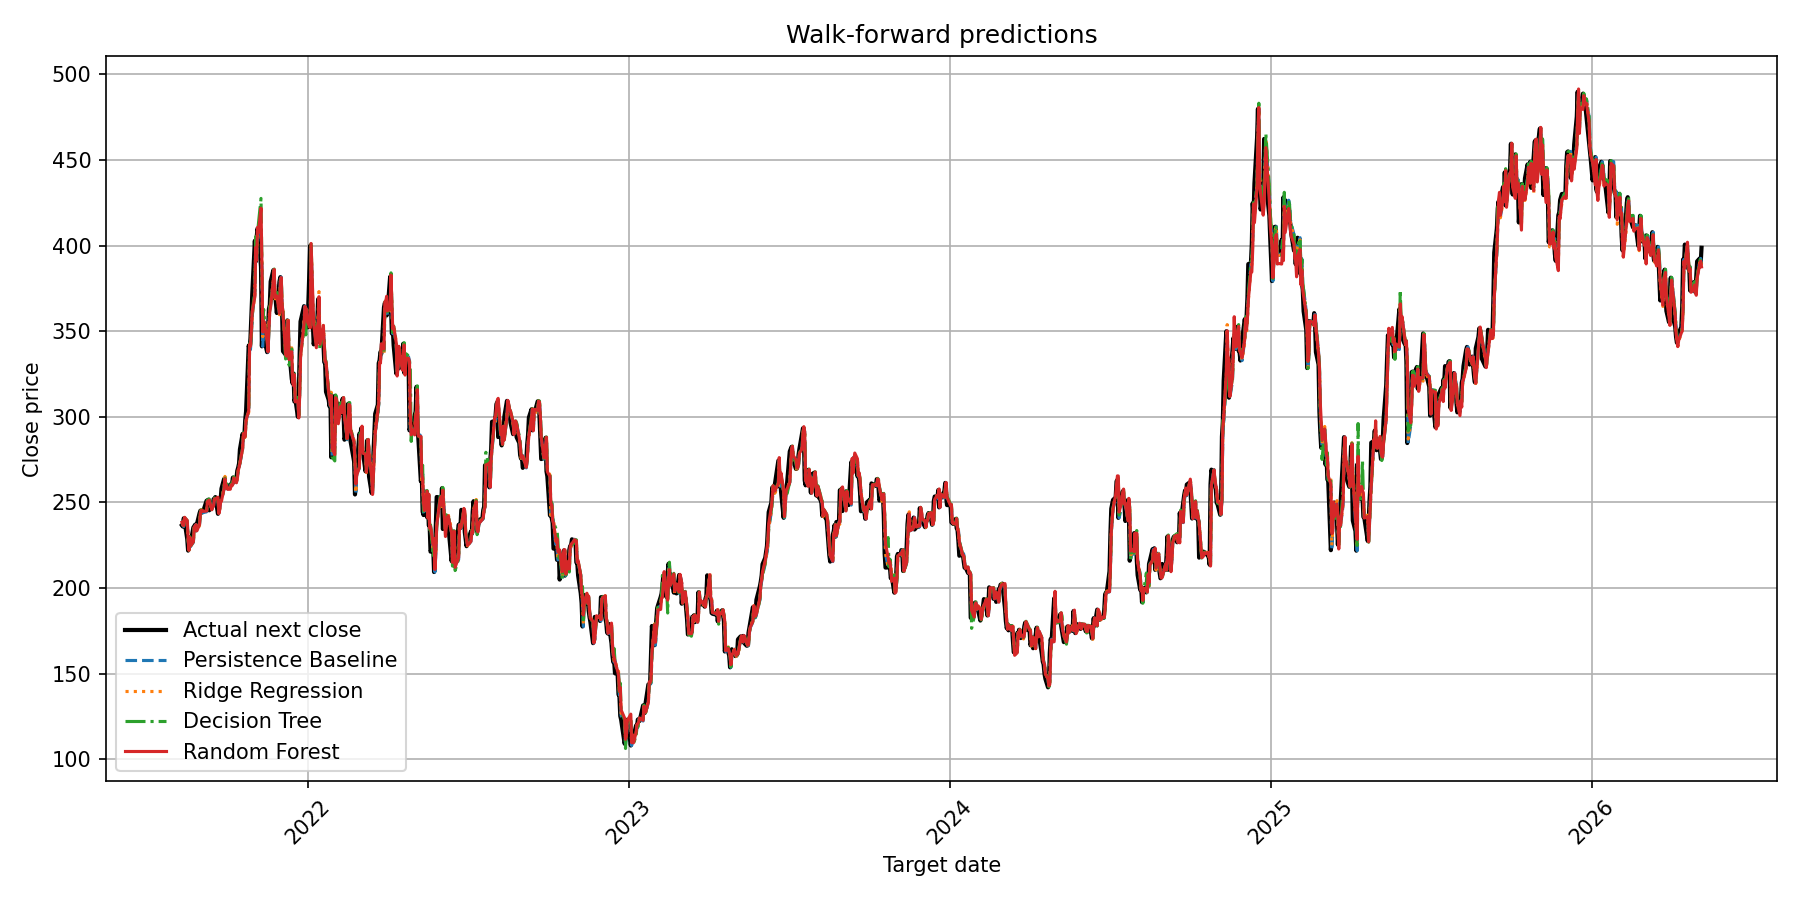

Source data for this figure (header and first rows):
evaluation, fold, feature_date, target_date, close_current, actual_next_close, actual_next_return, baseline_persistence_predicted_return, baseline_persistence_prediction, ridge_regression_predicted_return, ridge_regression_prediction, decision_tree_predicted_return, decision_tree_prediction, random_forest_predicted_return, random_forest_prediction
walk_forward, 1, 2021-08-09, 2021-08-10, 237.9, 236.7, -0.005282, 0.0, 237.9, 0.00168, 238.3, 0.001805, 238.3, 0.002205, 238.4
walk_forward, 1, 2021-08-10, 2021-08-11, 236.7, 235.9, -0.003056, 0.0, 236.7, 0.001498, 237, 0.001805, 237.1, 0.000535, 236.8
walk_forward, 1, 2021-08-11, 2021-08-12, 235.9, 240.8, 0.02039, 0.0, 235.9, 0.002912, 236.6, 0.001805, 236.4, 0.00222, 236.5
walk_forward, 1, 2021-08-12, 2021-08-13, 240.8, 239.1, -0.007034, 0.0, 240.8, 0.0003712, 240.8, 0.001805, 241.2, 0.002497, 241.4
walk_forward, 1, 2021-08-13, 2021-08-16, 239.1, 228.7, -0.04323, 0.0, 239.1, 0.002115, 239.6, 0.001805, 239.5, 0.00189, 239.5
walk_forward, 1, 2021-08-16, 2021-08-17, 228.7, 221.9, -0.02982, 0.0, 228.7, 0.001365, 229, 0.001805, 229.1, 0.001646, 229.1
walk_forward, 1, 2021-08-17, 2021-08-18, 221.9, 229.7, 0.03497, 0.0, 221.9, 0.001311, 222.2, 0.001805, 222.3, 0.0008112, 222.1
walk_forward, 1, 2021-08-18, 2021-08-19, 229.7, 224.5, -0.02253, 0.0, 229.7, 0.000999, 229.9, 0.001805, 230.1, -9.825053686765767e-05, 229.6
walk_forward, 1, 2021-08-19, 2021-08-20, 224.5, 226.8, 0.01008, 0.0, 224.5, 0.0007031, 224.6, 0.001805, 224.9, 0.001517, 224.8
walk_forward, 1, 2021-08-20, 2021-08-23, 226.8, 235.4, 0.03828, 0.0, 226.8, 0.003846, 227.6, 0.001805, 227.2, 0.001247, 227
walk_forward, 1, 2021-08-23, 2021-08-24, 235.4, 236.2, 0.003101, 0.0, 235.4, 0.001888, 235.9, 0.001805, 235.9, 0.0008783, 235.6
walk_forward, 1, 2021-08-24, 2021-08-25, 236.2, 237.1, 0.003825, 0.0, 236.2, 0.0004539, 236.3, 0.001805, 236.6, 0.0007202, 236.3
walk_forward, 1, 2021-08-25, 2021-08-26, 237.1, 233.7, -0.01412, 0.0, 237.1, -0.0008037, 236.9, 0.001805, 237.5, 5.246005310382007e-07, 237.1
walk_forward, 1, 2021-08-26, 2021-08-27, 233.7, 237.3, 0.01535, 0.0, 233.7, -0.002318, 233.2, 0.001805, 234.1, -0.001049, 233.5
walk_forward, 1, 2021-08-27, 2021-08-30, 237.3, 243.6, 0.02667, 0.0, 237.3, -0.002321, 236.8, 0.001805, 237.7, -0.000463, 237.2
walk_forward, 1, 2021-08-30, 2021-08-31, 243.6, 245.2, 0.006581, 0.0, 243.6, -0.001987, 243.2, 0.001805, 244.1, 0.0008683, 243.8
walk_forward, 1, 2021-08-31, 2021-09-01, 245.2, 244.7, -0.002216, 0.0, 245.2, 0.002398, 245.8, 0.001805, 245.7, 0.0005103, 245.4
walk_forward, 1, 2021-09-01, 2021-09-02, 244.7, 244.1, -0.002316, 0.0, 244.7, 0.00231, 245.3, 0.001805, 245.1, 0.00244, 245.3
walk_forward, 1, 2021-09-02, 2021-09-03, 244.1, 244.5, 0.001611, 0.0, 244.1, 0.001964, 244.6, 0.001805, 244.6, 0.002884, 244.8
walk_forward, 1, 2021-09-03, 2021-09-07, 244.5, 251, 0.02638, 0.0, 244.5, -0.0006933, 244.4, 0.001805, 245, 0.002076, 245
walk_forward, 1, 2021-09-07, 2021-09-08, 251, 251.3, 0.001262, 0.0, 251, -0.001694, 250.5, 0.001805, 251.4, -0.001711, 250.5
walk_forward, 1, 2021-09-08, 2021-09-09, 251.3, 251.6, 0.001313, 0.0, 251.3, 0.000489, 251.4, 0.001805, 251.7, -0.001397, 250.9
walk_forward, 1, 2021-09-09, 2021-09-10, 251.6, 245.4, -0.02463, 0.0, 251.6, -0.001543, 251.2, 0.001805, 252.1, -0.0009358, 251.4
walk_forward, 1, 2021-09-10, 2021-09-13, 245.4, 247.7, 0.009141, 0.0, 245.4, 0.0003092, 245.5, 0.001805, 245.9, 0.001347, 245.8
walk_forward, 1, 2021-09-13, 2021-09-14, 247.7, 248.2, 0.002005, 0.0, 247.7, 0.001473, 248, 0.001805, 248.1, -0.001872, 247.2
walk_forward, 1, 2021-09-14, 2021-09-15, 248.2, 251.9, 0.01523, 0.0, 248.2, -0.0002969, 248.1, 0.001805, 248.6, -0.0009217, 247.9
walk_forward, 1, 2021-09-15, 2021-09-16, 251.9, 252.3, 0.001535, 0.0, 251.9, 4.748839016558608e-05, 252, 0.001805, 252.4, 0.0007207, 252.1
walk_forward, 1, 2021-09-16, 2021-09-17, 252.3, 253.2, 0.003303, 0.0, 252.3, -0.001111, 252, 0.001805, 252.8, -0.0009387, 252.1
walk_forward, 1, 2021-09-17, 2021-09-20, 253.2, 243.4, -0.0386, 0.0, 253.2, -0.0009881, 252.9, 0.001805, 253.6, -0.0002695, 253.1
walk_forward, 1, 2021-09-20, 2021-09-21, 243.4, 246.5, 0.01261, 0.0, 243.4, 0.0005332, 243.5, 0.001805, 243.8, 0.0005218, 243.5
walk_forward, 1, 2021-09-21, 2021-09-22, 246.5, 250.6, 0.01699, 0.0, 246.5, -0.0002701, 246.4, 0.001805, 246.9, -0.002503, 245.8
walk_forward, 1, 2021-09-22, 2021-09-23, 250.6, 251.2, 0.002261, 0.0, 250.6, -0.0007789, 250.5, 0.001805, 251.1, -0.002339, 250.1
walk_forward, 1, 2021-09-23, 2021-09-24, 251.2, 258.1, 0.02753, 0.0, 251.2, -0.0003144, 251.1, 0.001805, 251.7, -0.0009248, 251
walk_forward, 1, 2021-09-24, 2021-09-27, 258.1, 263.8, 0.02191, 0.0, 258.1, 0.002623, 258.8, 0.001805, 258.6, 0.0004765, 258.3
walk_forward, 1, 2021-09-27, 2021-09-28, 263.8, 259.2, -0.01744, 0.0, 263.8, 0.005544, 265.2, 0.001805, 264.3, 0.0001926, 263.8
walk_forward, 1, 2021-09-28, 2021-09-29, 259.2, 260.4, 0.004823, 0.0, 259.2, 0.003606, 260.1, 0.001805, 259.7, -0.002031, 258.7
walk_forward, 1, 2021-09-29, 2021-09-30, 260.4, 258.5, -0.007462, 0.0, 260.4, 0.001884, 260.9, 0.001805, 260.9, -0.002401, 259.8
walk_forward, 1, 2021-09-30, 2021-10-01, 258.5, 258.4, -0.0003353, 0.0, 258.5, 6.609225377871182e-05, 258.5, 0.001805, 259, -0.003184, 257.7
walk_forward, 1, 2021-10-01, 2021-10-04, 258.4, 260.5, 0.00814, 0.0, 258.4, -0.0009391, 258.2, 0.001805, 258.9, -0.002605, 257.7
walk_forward, 1, 2021-10-04, 2021-10-05, 260.5, 260.2, -0.001203, 0.0, 260.5, 0.0003527, 260.6, 0.001805, 261, -0.0008133, 260.3
walk_forward, 1, 2021-10-05, 2021-10-06, 260.2, 260.9, 0.002767, 0.0, 260.2, 0.002978, 261, 0.001805, 260.7, -0.001778, 259.7
walk_forward, 1, 2021-10-06, 2021-10-07, 260.9, 264.5, 0.01387, 0.0, 260.9, 0.002151, 261.5, 0.001805, 261.4, -0.001112, 260.6
walk_forward, 1, 2021-10-07, 2021-10-08, 264.5, 261.8, -0.01023, 0.0, 264.5, 0.002639, 265.2, 0.001805, 265, -0.0007266, 264.3
walk_forward, 1, 2021-10-08, 2021-10-11, 261.8, 264, 0.008212, 0.0, 261.8, -0.0008113, 261.6, 0.001805, 262.3, -0.001173, 261.5
walk_forward, 1, 2021-10-11, 2021-10-12, 264, 268.6, 0.0174, 0.0, 264, -0.001628, 263.6, 0.001805, 264.5, -0.0007171, 263.8
walk_forward, 1, 2021-10-12, 2021-10-13, 268.6, 270.4, 0.006652, 0.0, 268.6, -0.0001959, 268.5, 0.001805, 269.1, 0.0006148, 268.7
walk_forward, 1, 2021-10-13, 2021-10-14, 270.4, 272.8, 0.008926, 0.0, 270.4, 6.397648126547483e-05, 270.4, 0.001805, 270.8, 0.0006908, 270.5
walk_forward, 1, 2021-10-14, 2021-10-15, 272.8, 281, 0.0302, 0.0, 272.8, 0.0008392, 273, 0.001805, 273.3, 0.001156, 273.1
walk_forward, 1, 2021-10-15, 2021-10-18, 281, 290, 0.03212, 0.0, 281, 0.00259, 281.7, 0.001805, 281.5, 0.0007474, 281.2
walk_forward, 1, 2021-10-18, 2021-10-19, 290, 288.1, -0.006712, 0.0, 290, -0.0004284, 289.9, 0.001805, 290.6, 0.0008267, 290.3
walk_forward, 1, 2021-10-19, 2021-10-20, 288.1, 288.6, 0.00177, 0.0, 288.1, -0.0005754, 287.9, 0.001805, 288.6, -0.0005595, 287.9
walk_forward, 1, 2021-10-20, 2021-10-21, 288.6, 298.0, 0.03257, 0.0, 288.6, -0.001342, 288.2, 0.001805, 289.1, 0.0003804, 288.7
walk_forward, 1, 2021-10-21, 2021-10-22, 298.0, 303.2, 0.01754, 0.0, 298.0, -0.002578, 297.2, 0.001805, 298.5, 0.0006364, 298.2
walk_forward, 1, 2021-10-22, 2021-10-25, 303.2, 341.6, 0.1266, 0.0, 303.2, -0.002005, 302.6, 0.001805, 303.8, 0.001265, 303.6
walk_forward, 1, 2021-10-25, 2021-10-26, 341.6, 339.5, -0.006274, 0.0, 341.6, 0.001729, 342.2, 0.005961, 343.7, 0.002106, 342.3
walk_forward, 1, 2021-10-26, 2021-10-27, 339.5, 346, 0.01908, 0.0, 339.5, 0.003146, 340.5, 0.005961, 341.5, 0.004979, 341.2
walk_forward, 1, 2021-10-27, 2021-10-28, 346, 359, 0.03775, 0.0, 346, 0.004173, 347.4, 0.005961, 348, 0.01276, 350.4
walk_forward, 1, 2021-10-28, 2021-10-29, 359, 371.3, 0.03432, 0.0, 359, -0.001062, 358.6, 0.005961, 361.2, 0.006859, 361.5
walk_forward, 1, 2021-10-29, 2021-11-01, 371.3, 402.9, 0.08491, 0.0, 371.3, 0.001249, 371.8, 0.005961, 373.5, -0.002999, 370.2
walk_forward, 1, 2021-11-01, 2021-11-02, 402.9, 390.7, -0.03027, 0.0, 402.9, -0.0004814, 402.7, 0.005961, 405.3, -0.009496, 399
... 1,130 more rows
